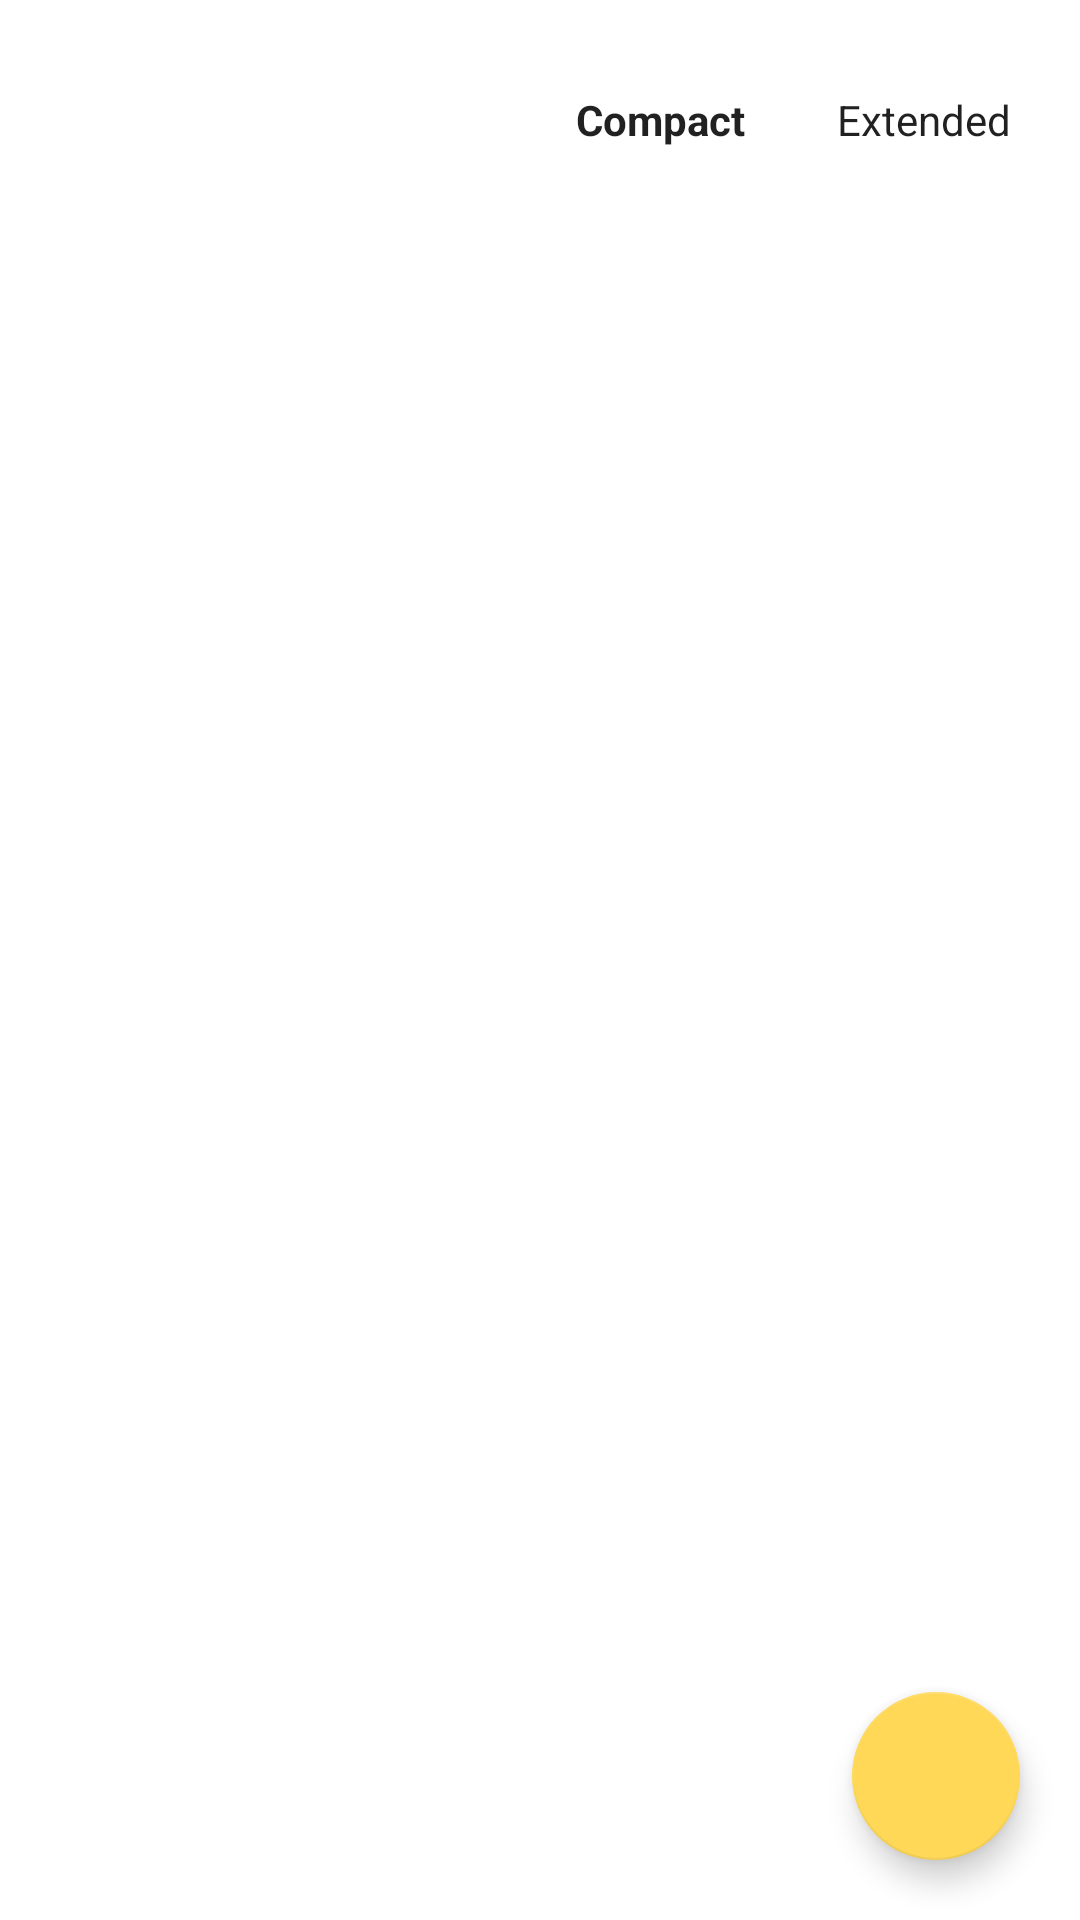

The Android layout XML behind this screen, and the referenced resources:
<!-- AndroidManifest.xml: application theme AppTheme -->
<!-- res/layout/fragment_note_list.xml -->
<androidx.constraintlayout.widget.ConstraintLayout xmlns:android="http://schemas.android.com/apk/res/android"
    xmlns:app="http://schemas.android.com/apk/res-auto"
    xmlns:tools="http://schemas.android.com/tools"
    android:layout_width="match_parent"
    android:layout_height="match_parent"
    tools:context="ru.bill.renote.notes.list.NoteListFragment">

    <androidx.recyclerview.widget.RecyclerView
        android:id="@+id/rv_categories"
        android:layout_width="match_parent"
        android:layout_height="wrap_content"
        android:layout_marginTop="16dp"
        android:clipToPadding="false"
        android:orientation="horizontal"
        android:paddingEnd="20dp"
        android:scrollbars="none"
        app:layoutManager="androidx.recyclerview.widget.LinearLayoutManager"
        app:layout_constraintEnd_toEndOf="parent"
        app:layout_constraintStart_toStartOf="parent"
        app:layout_constraintTop_toTopOf="parent"
        tools:listitem="@layout/rv_categories_item" />

    <LinearLayout
        android:id="@+id/linear_layout"
        android:layout_width="wrap_content"
        android:layout_height="wrap_content"
        android:layout_marginEnd="8dp"
        android:orientation="horizontal"
        app:layout_constraintBottom_toTopOf="@+id/rv_notes"
        app:layout_constraintEnd_toEndOf="parent"
        app:layout_constraintTop_toBottomOf="@+id/rv_categories">

        <Button
            android:id="@+id/btn_compact"
            style="@style/Widget.AppCompat.Button.Borderless"
            android:layout_width="match_parent"
            android:layout_height="match_parent"
            android:text="Compact"
            android:textStyle="bold"
            android:textAppearance="@style/TextAppearance.AppCompat.Body1"
            app:layout_constraintEnd_toEndOf="parent"
            tools:layout_editor_absoluteY="496dp" />

        <Button
            android:id="@+id/btn_extend"
            style="@style/Widget.AppCompat.Button.Borderless"
            android:layout_width="match_parent"
            android:layout_height="match_parent"
            android:text="Extended"
            android:textAppearance="@style/TextAppearance.AppCompat.Body1" />
    </LinearLayout>

    <androidx.recyclerview.widget.RecyclerView
        android:id="@+id/rv_notes"
        android:layout_width="0dp"
        android:layout_height="0dp"
        android:orientation="vertical"
        app:layoutManager="androidx.recyclerview.widget.LinearLayoutManager"
        app:layout_constraintBottom_toBottomOf="parent"
        app:layout_constraintEnd_toEndOf="parent"
        app:layout_constraintStart_toStartOf="parent"
        app:layout_constraintTop_toBottomOf="@+id/linear_layout"
        tools:listitem="@layout/rv_notes_item" />

    <com.google.android.material.floatingactionbutton.FloatingActionButton
        android:id="@+id/btn_fab"
        android:layout_width="wrap_content"
        android:layout_height="wrap_content"
        android:layout_gravity="end|bottom"
        android:src="@drawable/baseline_add_black_18"
        android:layout_margin="20dp"
        app:layout_constraintBottom_toBottomOf="parent"
        app:layout_constraintEnd_toEndOf="parent" />


</androidx.constraintlayout.widget.ConstraintLayout>
<!-- res/layout/rv_categories_item.xml (included above) -->
<?xml version="1.0" encoding="utf-8"?>
<LinearLayout xmlns:android="http://schemas.android.com/apk/res/android"
    android:layout_width="wrap_content"
    android:layout_height="wrap_content"
    android:layout_marginStart="15dp">

    <ToggleButton
        android:id="@+id/tv_name"
        android:layout_width="wrap_content"
        android:layout_height="wrap_content"
        android:textAppearance="@style/TextAppearance.AppCompat.Body1"
        android:background="@drawable/category_button_shape" />
</LinearLayout>
<!-- res/layout/rv_notes_item.xml (included above) -->
<?xml version="1.0" encoding="utf-8"?>
<com.chauthai.swipereveallayout.SwipeRevealLayout xmlns:android="http://schemas.android.com/apk/res/android"
    xmlns:app="http://schemas.android.com/apk/res-auto"
    android:id="@+id/swipe_layout"
    android:layout_width="match_parent"
    android:layout_height="wrap_content"
    android:clipToPadding="false"
    android:orientation="vertical"
    app:dragEdge="right"
    app:mode="same_level">

    <LinearLayout
        android:layout_width="wrap_content"
        android:layout_height="match_parent"
        android:gravity="center"
        android:background="@color/red"
        android:orientation="horizontal">

        <ImageButton
            android:id="@+id/btn_delete_note"
            android:layout_width="match_parent"
            android:layout_height="match_parent"
            android:paddingStart="20dp"
            android:background="@color/red"
            android:paddingEnd="20dp"
            android:src="@drawable/baseline_delete_black_36"
            android:contentDescription="deleteNote" />

    </LinearLayout>


    
    <LinearLayout
        android:layout_width="match_parent"
        android:layout_height="wrap_content"
        android:layout_gravity="center_vertical"
        android:gravity="center_vertical"
        android:orientation="vertical"
        android:paddingStart="15dp"
        android:paddingEnd="10dp">

        <TextView
            android:id="@+id/tv_note_title"
            style="@style/TextView_Note_Item_Title"
            android:layout_width="wrap_content"
            android:layout_height="wrap_content"
            android:layout_marginTop="5dp"
            android:layout_marginBottom="5dp"
            android:text="Science of Smile" />

        <TextView
            android:id="@+id/tv_note_body"
            style="@style/TextView_Note_Item_Body"
            android:layout_width="wrap_content"
            android:layout_height="wrap_content"
            android:layout_marginBottom="15dp"
            android:fontFamily="sans-serif-light"
            android:text="Lorem ipsum dolor sit amet constnnjfa fjkaflajl fajlfkjalfaj lfa jflalakfjal alfja " />
    </LinearLayout>
</com.chauthai.swipereveallayout.SwipeRevealLayout>
<!-- resources referenced by this layout -->
<resources>
  <color name="red">#D32F2F</color>
  <!-- drawable category_button_shape (drawable) -->
  <?xml version="1.0" encoding="UTF-8"?>
  <selector xmlns:android="http://schemas.android.com/apk/res/android">
      <item android:state_checked="true">
          <shape>
              <solid android:color="@color/colorAccent" />
              <corners android:radius="3pt" />
              <padding android:left="@dimen/padding_category_item" android:right="@dimen/padding_category_item" />
          </shape>
      </item>
  
      <item>
          <shape>
              <corners android:radius="3pt" />
              <padding android:left="@dimen/padding_category_item" android:right="@dimen/padding_category_item" />
              <solid android:color="#68FFD857" />
          </shape>
      </item>
  </selector>
  <style name="TextView_Note_Item_Body" parent="TextAppearance.AppCompat.Body1">
          <item name="android:textColor">#000000</item>
      </style>
  <style name="TextView_Note_Item_Title">
          <item name="android:textColor">#000000</item>
          <item name="android:fontFamily">sans-serif-light</item>
          <item name="android:textSize">24sp</item>
      </style>
  <style name="AppTheme" parent="Theme.AppCompat.DayNight">
          
          <item name="colorPrimary">@color/colorPrimary</item>
          <item name="colorPrimaryDark">@color/colorPrimary</item>
          <item name="colorAccent">@color/colorAccent</item>
          <item name="android:windowBackground">@color/white</item>
      </style>
  <color name="colorAccent">#FFD857</color>
  <dimen name="padding_category_item">10pt</dimen>
  <color name="colorPrimary">#FFD857</color>
  <color name="white">#ffffff</color>
</resources>
